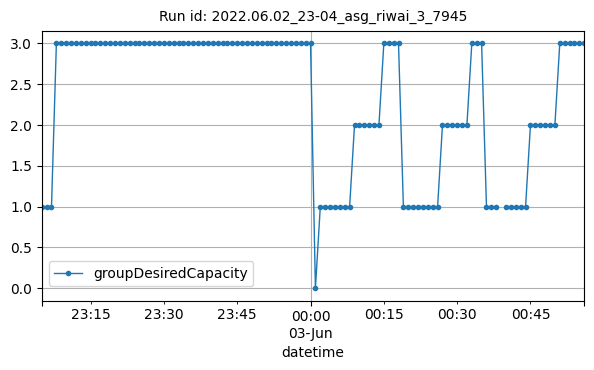

The file beside this chart, header and first rows:
datetime, groupDesiredCapacity
2022-06-02T23:05:00Z, 1
2022-06-02T23:06:00Z, 1
2022-06-02T23:07:00Z, 1
2022-06-02T23:08:00Z, 3
2022-06-02T23:09:00Z, 3
2022-06-02T23:10:00Z, 3
2022-06-02T23:11:00Z, 3
2022-06-02T23:12:00Z, 3
2022-06-02T23:13:00Z, 3
2022-06-02T23:14:00Z, 3
2022-06-02T23:15:00Z, 3
2022-06-02T23:16:00Z, 3
2022-06-02T23:17:00Z, 3
2022-06-02T23:18:00Z, 3
2022-06-02T23:19:00Z, 3
2022-06-02T23:20:00Z, 3
2022-06-02T23:21:00Z, 3
2022-06-02T23:22:00Z, 3
2022-06-02T23:23:00Z, 3
2022-06-02T23:24:00Z, 3
2022-06-02T23:25:00Z, 3
2022-06-02T23:26:00Z, 3
2022-06-02T23:27:00Z, 3
2022-06-02T23:28:00Z, 3
2022-06-02T23:29:00Z, 3
2022-06-02T23:30:00Z, 3
2022-06-02T23:31:00Z, 3
2022-06-02T23:32:00Z, 3
2022-06-02T23:33:00Z, 3
2022-06-02T23:34:00Z, 3
2022-06-02T23:35:00Z, 3
2022-06-02T23:36:00Z, 3
2022-06-02T23:37:00Z, 3
2022-06-02T23:38:00Z, 3
2022-06-02T23:39:00Z, 3
2022-06-02T23:40:00Z, 3
2022-06-02T23:41:00Z, 3
2022-06-02T23:42:00Z, 3
2022-06-02T23:43:00Z, 3
2022-06-02T23:44:00Z, 3
2022-06-02T23:45:00Z, 3
2022-06-02T23:46:00Z, 3
2022-06-02T23:47:00Z, 3
2022-06-02T23:48:00Z, 3
2022-06-02T23:49:00Z, 3
2022-06-02T23:50:00Z, 3
2022-06-02T23:51:00Z, 3
2022-06-02T23:52:00Z, 3
2022-06-02T23:53:00Z, 3
2022-06-02T23:54:00Z, 3
2022-06-02T23:55:00Z, 3
2022-06-02T23:56:00Z, 3
2022-06-02T23:57:00Z, 3
2022-06-02T23:58:00Z, 3
2022-06-02T23:59:00Z, 3
2022-06-03T00:00:00Z, 3
2022-06-03T00:01:00Z, 0
2022-06-03T00:02:00Z, 1
2022-06-03T00:03:00Z, 1
2022-06-03T00:04:00Z, 1
... 51 more rows
